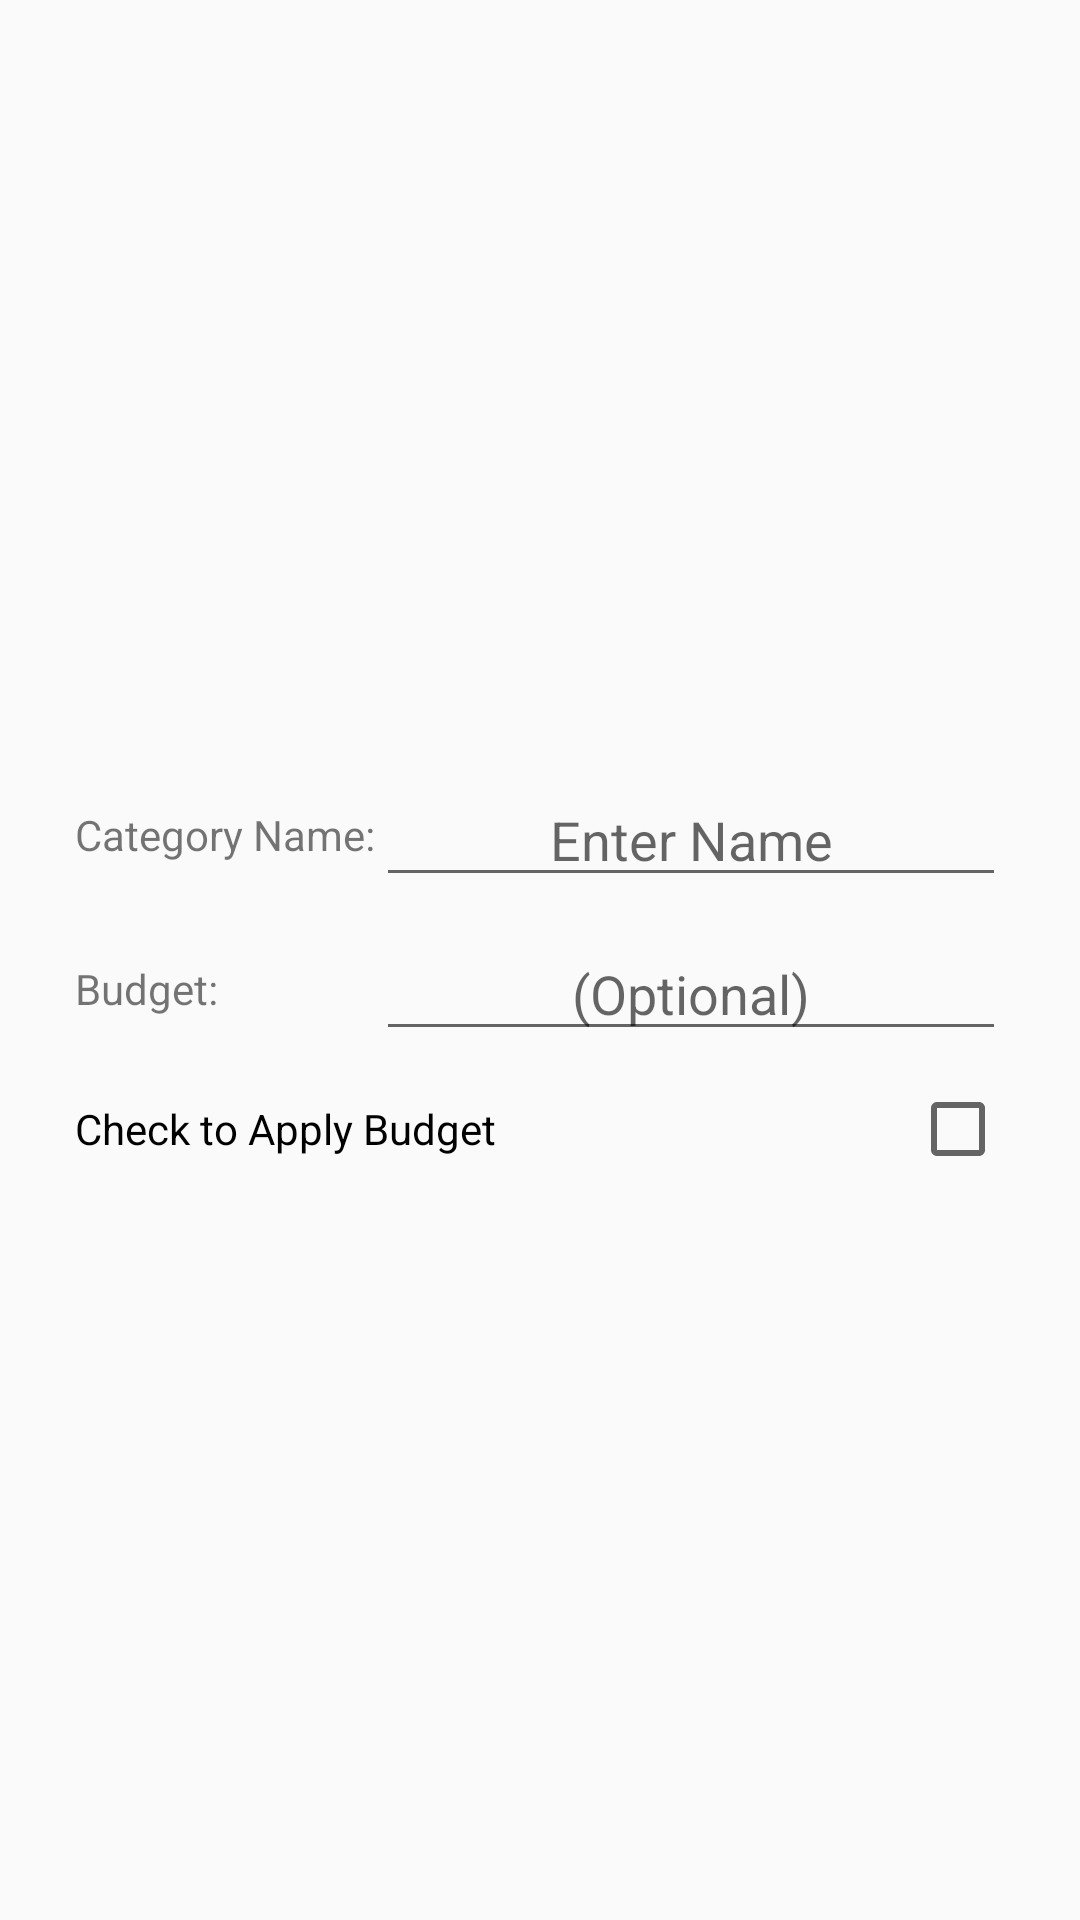

The Android layout XML behind this screen, and the referenced resources:
<!-- AndroidManifest.xml: application theme AppTheme -->
<!-- res/layout/activity_categories_add_alert_dialog.xml -->
<?xml version="1.0" encoding="utf-8"?>
<android.support.constraint.ConstraintLayout xmlns:android="http://schemas.android.com/apk/res/android"
    xmlns:app="http://schemas.android.com/apk/res-auto"
    xmlns:tools="http://schemas.android.com/tools"
    android:layout_width="match_parent"
    android:layout_height="match_parent">

    <LinearLayout
        android:layout_width="wrap_content"
        android:layout_height="wrap_content"
        android:layout_marginStart="8dp"
        android:layout_marginTop="8dp"
        android:layout_marginEnd="8dp"
        android:layout_marginBottom="8dp"
        android:orientation="vertical"
        app:layout_constraintBottom_toBottomOf="parent"
        app:layout_constraintEnd_toEndOf="parent"
        app:layout_constraintStart_toStartOf="parent"
        app:layout_constraintTop_toTopOf="parent">

        <TableLayout
            android:layout_width="wrap_content"
            android:layout_height="wrap_content"
            android:paddingLeft="10dp"
            android:paddingRight="10dp">

            <TableRow
                android:layout_width="match_parent"
                android:layout_height="match_parent"
                android:layout_weight="1"
                android:paddingTop="10dp">

                <TextView
                    android:id="@+id/nameText"
                    android:layout_width="match_parent"
                    android:layout_height="match_parent"
                    android:layout_weight="1"
                    android:gravity="center_vertical|center"
                    android:text="Category Name:"
                    android:textAlignment="textStart"
                    android:textColor="@color/common_google_signin_btn_text_dark_focused"
                    tools:layout_editor_absoluteX="7dp"
                    tools:layout_editor_absoluteY="277dp" />

                <EditText
                    android:id="@+id/editCategoryName"
                    android:layout_width="match_parent"
                    android:layout_height="match_parent"
                    android:layout_weight="1"
                    android:ems="10"
                    android:hint="Enter Name"
                    android:inputType="text"
                    android:textAlignment="center"
                    tools:layout_editor_absoluteX="153dp"
                    tools:layout_editor_absoluteY="258dp" />
            </TableRow>

            <TableRow
                android:layout_width="match_parent"
                android:layout_height="match_parent"
                android:layout_weight="1"
                android:paddingTop="10dp">

                <TextView
                    android:id="@+id/budgetText"
                    android:layout_width="match_parent"
                    android:layout_height="match_parent"
                    android:layout_weight="1"
                    android:gravity="center_vertical|center"
                    android:text="Budget:"
                    android:textAlignment="textStart"
                    android:textColor="@color/common_google_signin_btn_text_dark_focused"
                    tools:layout_editor_absoluteX="7dp"
                    tools:layout_editor_absoluteY="434dp" />

                <EditText
                    android:id="@+id/editBudgetAdd"
                    android:layout_width="match_parent"
                    android:layout_height="match_parent"
                    android:layout_weight="1"
                    android:ems="10"
                    android:hint="(Optional)"
                    android:inputType="number|numberDecimal"
                    android:textAlignment="center"
                    tools:layout_editor_absoluteX="153dp"
                    tools:layout_editor_absoluteY="458dp" />
            </TableRow>

        </TableLayout>

        <LinearLayout
            android:layout_width="match_parent"
            android:layout_weight="1"
            android:orientation="horizontal"
            android:paddingLeft="10dp"
            android:paddingTop="10dp"
            android:paddingRight="10dp" android:layout_height="0dp">

            <CheckBox
                android:id="@+id/budgetCheckboxAdd"
                android:layout_width="match_parent"
                android:layout_height="match_parent"
                android:layout_weight="1"
                android:checked="false"
                android:layoutDirection="rtl"
                android:text="Check to Apply Budget"
                android:textAlignment="textStart"
                tools:layout_editor_absoluteX="16dp"
                tools:layout_editor_absoluteY="327dp" />
        </LinearLayout>

    </LinearLayout>

</android.support.constraint.ConstraintLayout>
<!-- resources referenced by this layout -->
<resources>
  <style name="AppTheme" parent="Theme.AppCompat.Light.NoActionBar">
          
          <item name="colorPrimary">@color/colorPrimary</item>
          <item name="colorPrimaryDark">@color/colorPrimaryDark</item>
          <item name="colorAccent">@color/colorAccent</item>
      </style>
  <color name="colorPrimary">#0bcee3</color>
  <color name="colorPrimaryDark">#069ab3</color>
  <color name="colorAccent">#dc006b</color>
</resources>
